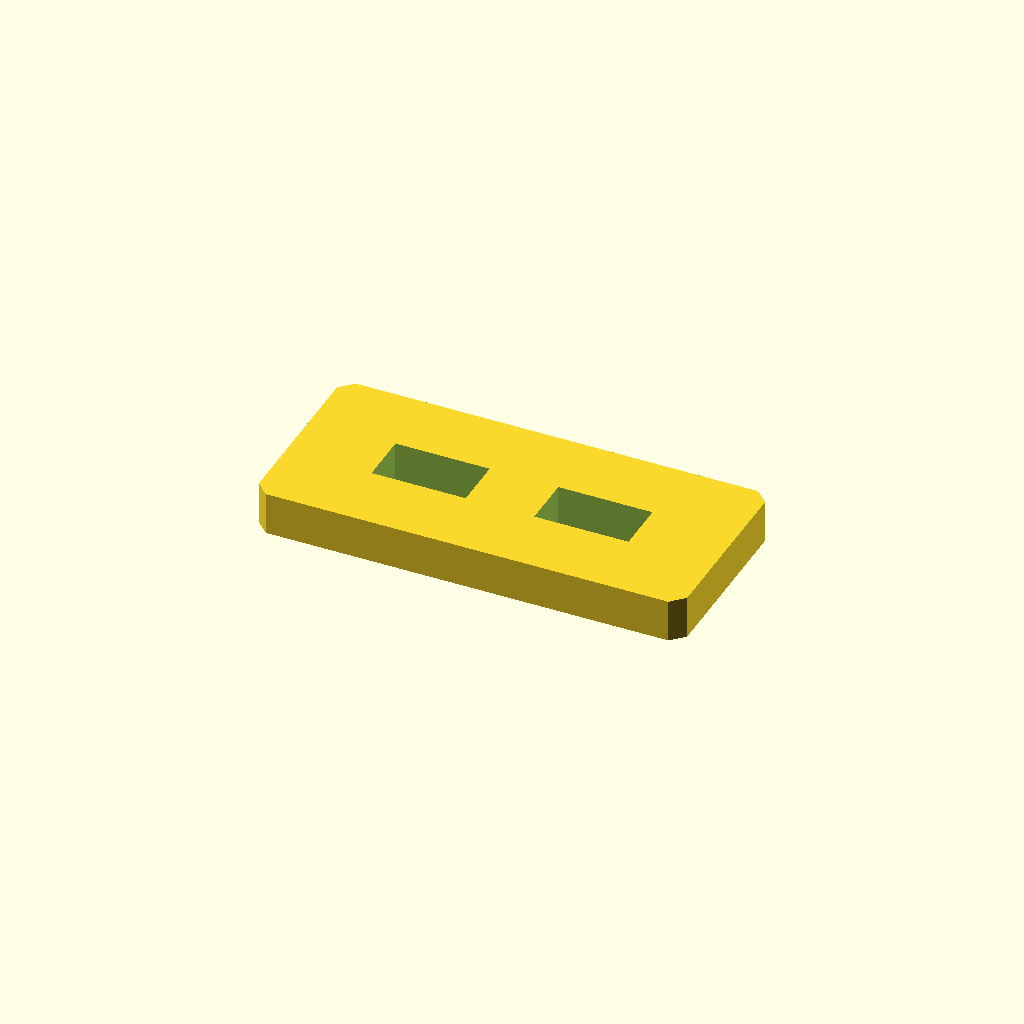
Cell 1: rendered with the file's own defaults.
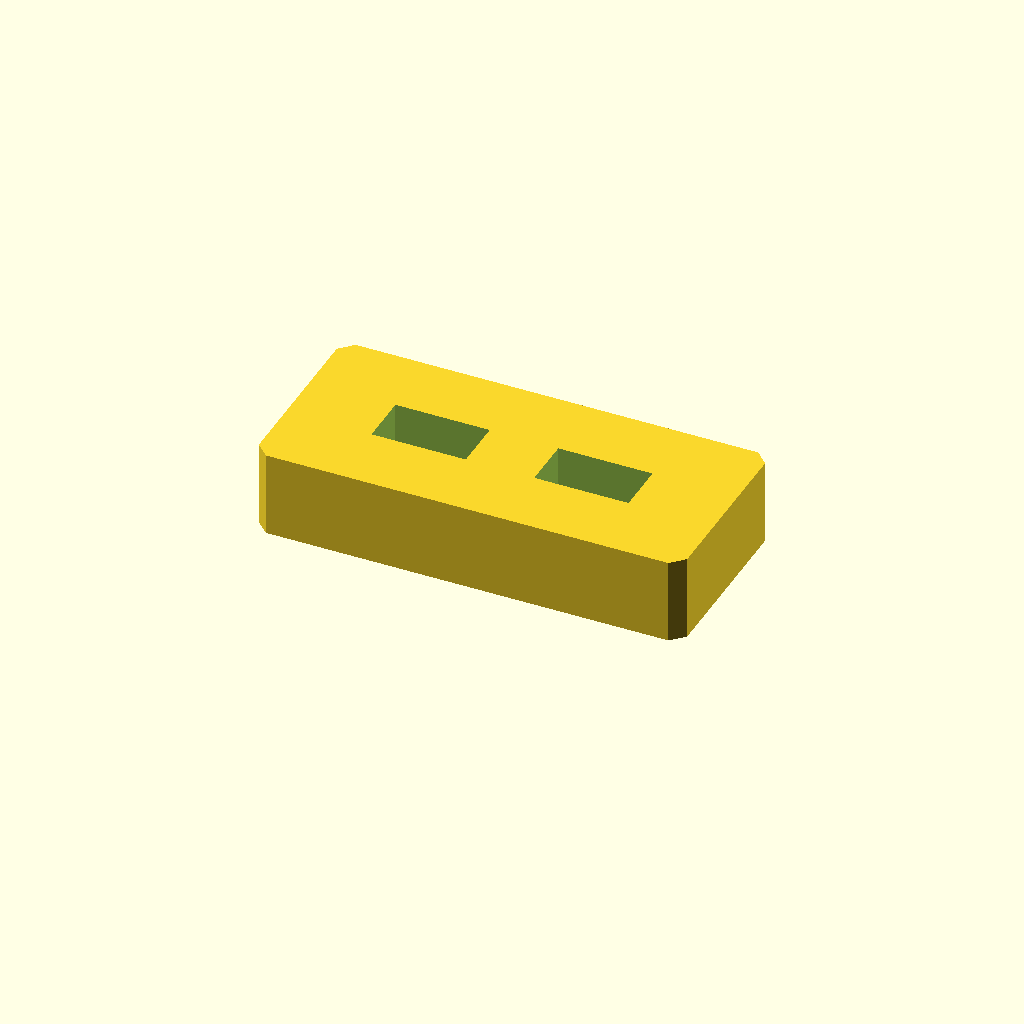
Cell 2: plate_t = 20 (everything else at default).
All cells are drawn from one camera (rotation 55°, 0°, 25°, orthographic, colour scheme Cornfield), so only the parameter changes between them.
The OpenSCAD source (optional_data/data/sketch2/voidplates/part_0172.scad):
$fn = 32;

// ----------------------------------------------------------------------
// Windowed plate: 2 voids, 100 x 45 x 10 mm
// ----------------------------------------------------------------------

// --- parameters (mm) ---
plate_l = 100;            // plate length, X
plate_w = 45;             // plate width, Y
plate_t = 10;             // plate thickness, Z
edge_margin = 12;         // wall from the plate edge to any window
windows = 2;              // number of windows in the row
win_l = 22;               // window length
win_w = 12;               // window width
win_pitch = 38;           // window pitch along X
depth_1 = 10;             // depth of void 1 (full thickness = through)
depth_2 = 10;             // depth of void 2 (full thickness = through)
corner_c = 3;             // corner chamfer of the plate

profile = [[3, 0], [97, 0], [100, 3], [100, 42], [97, 45], [3, 45], [0, 42], [0, 3]];  // primary outline, 8 points, counter clockwise
void_1 = [[20, 16.5], [42, 16.5], [42, 28.5], [20, 28.5]];  // window 1 of the row, 4 points
void_2 = [[58, 16.5], [80, 16.5], [80, 28.5], [58, 28.5]];  // window 2 of the row, 4 points

// --- the one profile operation ---
difference() {
  linear_extrude(height = plate_t) polygon(points = profile);
  translate([0, 0, -1])
    linear_extrude(height = plate_t + 2) polygon(points = void_1);
  translate([0, 0, -1])
    linear_extrude(height = plate_t + 2) polygon(points = void_2);
}
Customizer parameters (derived from the source; name, type, default, range or options):
plate_l: number, default 100
plate_w: number, default 45
plate_t: number, default 10
edge_margin: number, default 12
windows: number, default 2
win_l: number, default 22
win_w: number, default 12
win_pitch: number, default 38
depth_1: number, default 10
depth_2: number, default 10
corner_c: number, default 3
